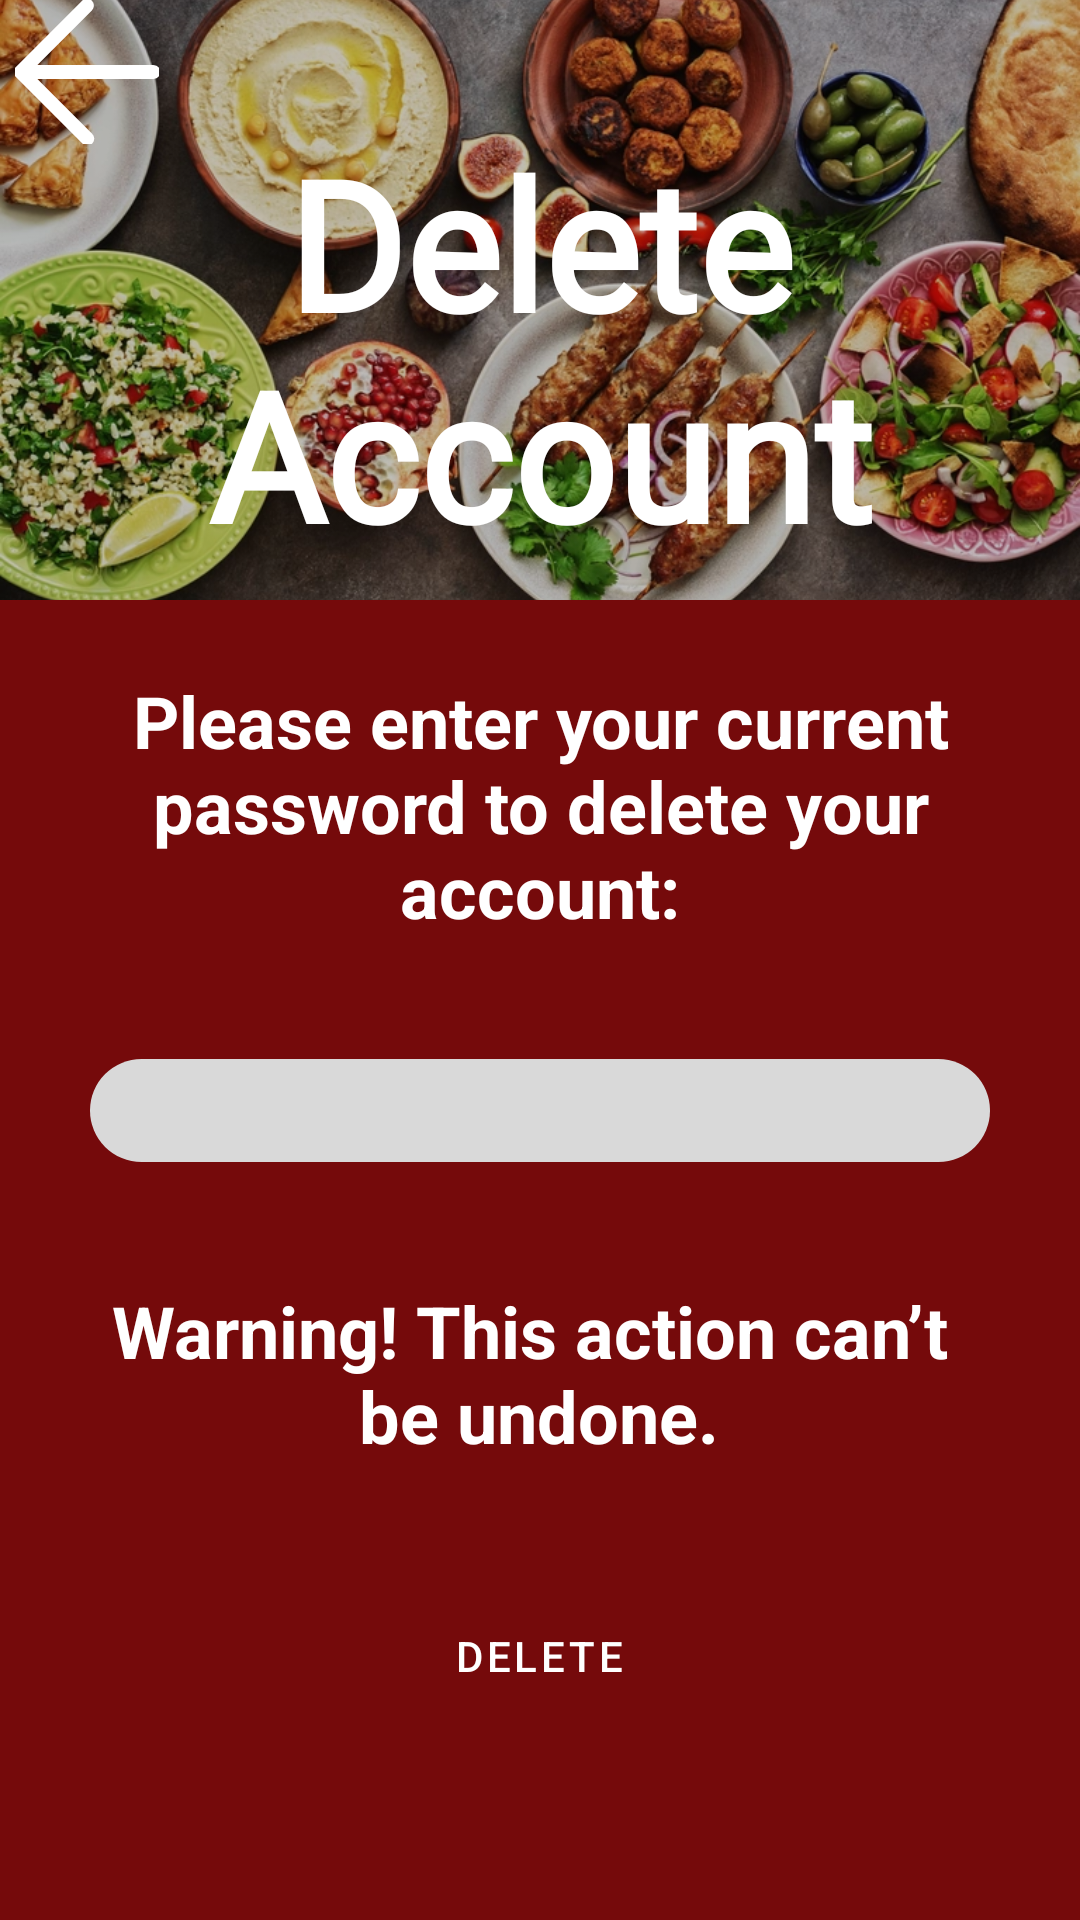

Here is an Android app screen rendered from its layout file. Give the layout XML and the strings, colors and styles it references.
<!-- AndroidManifest.xml: application theme Theme.GourmetGuruOPSCPOE -->
<!-- res/layout/fragment_delete_account.xml -->
<?xml version="1.0" encoding="utf-8"?>
<androidx.constraintlayout.widget.ConstraintLayout xmlns:android="http://schemas.android.com/apk/res/android"
    xmlns:app="http://schemas.android.com/apk/res-auto"
    xmlns:tools="http://schemas.android.com/tools"
    android:layout_width="match_parent"
    android:layout_height="match_parent"
    tools:context=".DeleteAccount"
    android:background="?android:attr/colorBackground">

    
    <FrameLayout
        android:id="@+id/headerLayout"
        android:layout_width="match_parent"
        android:layout_height="200dp"
        app:layout_constraintTop_toTopOf="parent">

        <ImageView
            android:id="@+id/headerImage"
            android:layout_width="match_parent"
            android:layout_height="match_parent"
            android:background="#88000000"
            android:scaleType="centerCrop"
            android:src="@drawable/headerphoto" />

        <View
            android:id="@+id/view"
            android:layout_width="match_parent"
            android:layout_height="match_parent"
            android:background="#40000000"
            app:layout_constraintBottom_toBottomOf="parent"
            app:layout_constraintEnd_toEndOf="parent"
            app:layout_constraintStart_toStartOf="parent"
            app:layout_constraintTop_toTopOf="parent" />

        <TextView
            android:id="@+id/tvTitle"
            android:layout_width="wrap_content"
            android:layout_height="wrap_content"
            android:layout_gravity="center"
            android:layout_marginTop="16dp"
            android:fontFamily="@font/cherry_swash_bold"
            android:text="@string/delete_accountHeading"
            android:textAlignment="center"
            android:textColor="@android:color/white"
            android:textSize="60sp"
            android:textStyle="bold" />

        <ImageView
            android:id="@+id/imageView"
            android:layout_width="58dp"
            android:layout_height="48dp"
            android:layout_gravity="start"
            android:src="@drawable/vectorbackarrowwhite" />

    </FrameLayout>

    
    <LinearLayout
        android:id="@+id/linearLayoutContent"
        android:layout_width="match_parent"
        android:layout_height="wrap_content"
        android:orientation="vertical"
        android:gravity="center_horizontal"
        android:layout_marginTop="24dp"
        app:layout_constraintTop_toBottomOf="@id/headerLayout"
        app:layout_constraintStart_toStartOf="parent"
        app:layout_constraintEnd_toEndOf="parent">

        
        <TextView
            android:id="@+id/txtdelinfo"
            android:layout_width="wrap_content"
            android:layout_height="wrap_content"
            android:layout_marginHorizontal="10dp"
            android:text="@string/txtPlease_enter_current_password"
            android:textAlignment="center"
            android:textColor="@android:color/white"
            android:textSize="24sp"
            android:textStyle="bold"
            android:layout_marginBottom="40dp" />

        
        <EditText
            android:id="@+id/edtconfirmpass"
            android:layout_width="300dp"
            android:layout_height="wrap_content"
            android:layout_marginBottom="40dp"
            android:background="@drawable/txt_background"
            android:ems="10"
            android:inputType="textPassword"
            android:textColor="?android:textColor" />

        
        <TextView
            android:id="@+id/txtwarn"
            android:layout_width="wrap_content"
            android:layout_height="wrap_content"
            android:text="@string/txtWarning"
            android:textAlignment="center"
            android:textColor="@android:color/white"
            android:textSize="24sp"
            android:textStyle="bold"
            android:layout_marginBottom="40dp" />

        
        <Button
            android:id="@+id/btnDelete"
            style="@style/CustomButtonStyle"
            android:layout_width="wrap_content"
            android:layout_height="wrap_content"
            android:backgroundTint="@color/black"
            android:text="@string/txtDelete"
            android:textColor="@android:color/white"
            android:layout_marginBottom="40dp" />

    </LinearLayout>

</androidx.constraintlayout.widget.ConstraintLayout>
<!-- resources referenced by this layout -->
<resources>
  <color name="black">#FF000000</color>
  <!-- drawable headerphoto: webp bitmap (drawable, 262340 bytes) -->
  <!-- drawable txt_background (drawable) -->
  <?xml version="1.0" encoding="utf-8"?>
  <shape xmlns:android="http://schemas.android.com/apk/res/android">
      <solid android:color="#D9D9D9" />
      <corners android:radius="23dp"/>
      <padding
          android:bottom="5dp"
          android:top="5dp"
          android:right="10dp"
          android:left="10dp"/>
  </shape>
  <!-- drawable vectorbackarrowwhite (drawable) -->
  <vector xmlns:android="http://schemas.android.com/apk/res/android" android:height="30dp" android:viewportHeight="52" android:viewportWidth="52" android:width="30dp">
        
      <path android:fillColor="#ffffff" android:pathData="M50,24H6.83L27.41,3.41a2,2 0,0 0,0 -2.82,2 2,0 0,0 -2.82,0l-24,24a1.79,1.79 0,0 0,-0.25 0.31A1.19,1.19 0,0 0,0.25 25c0,0.07 -0.07,0.13 -0.1,0.2l-0.06,0.2a0.84,0.84 0,0 0,0 0.17,2 2,0 0,0 0,0.78 0.84,0.84 0,0 0,0 0.17l0.06,0.2c0,0.07 0.07,0.13 0.1,0.2a1.19,1.19 0,0 0,0.09 0.15,1.79 1.79,0 0,0 0.25,0.31l24,24a2,2 0,1 0,2.82 -2.82L6.83,28H50a2,2 0,0 0,0 -4Z" android:strokeColor="#ffffff" android:strokeWidth="1"/>
      
  </vector>
  <string name="delete_accountHeading">Delete Account</string>
  <string name="txtDelete">Delete</string>
  <string name="txtPlease_enter_current_password">Please enter your current password to delete your account:</string>
  <string name="txtWarning">Warning! This action can’t \nbe undone.</string>
  <style name="CustomButtonStyle" parent="Widget.MaterialComponents.Button">
          <item name="android:backgroundTint">#FF000000</item>
          <item name="android:textColor">#FFFFFF</item> 
          <item name="shapeAppearance">@style/CustomButtonShape</item> 
      </style>
  <style name="Theme.GourmetGuruOPSCPOE" parent="Base.Theme.GourmetGuruOPSCPOE" />
  <style name="CustomButtonShape" parent="ShapeAppearance.MaterialComponents.SmallComponent">
          <item name="cornerFamily">rounded</item>
          <item name="cornerSize">100dp</item> 
      </style>
  <style name="Base.Theme.GourmetGuruOPSCPOE" parent="Theme.Material3.DayNight.NoActionBar">
          //Testing for light mode
          <item name="android:colorBackground">#750A0B</item>
  
          <item name="android:textColor">#FF000000</item> 
  
  
      </style>
</resources>
